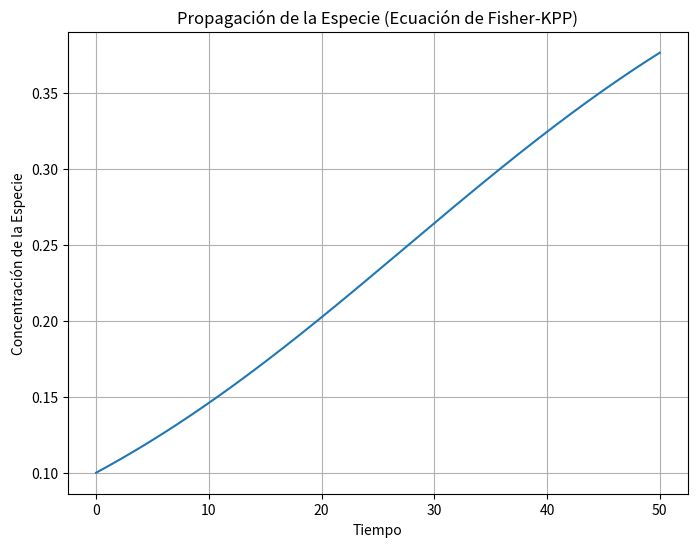

Source code (Python):
import numpy as np
from scipy.integrate import solve_ivp
import matplotlib.pyplot as plt

# Definir las ecuaciones de reacción-difusión (Ecuación de Fisher-KPP)
def fisher_kpp(t, u, Du, k):
    dudt = Du * u * (1 - u) - k * u
    return dudt

# Parámetros y condiciones iniciales
Du = 0.1  # Coeficiente de difusión
k = 0.05  # Tasa de reacción
u0 = 0.1  # Condición inicial de la especie

# Tiempo de integración
t_span = (0, 50)
t_eval = np.linspace(0, 50, 1000)

# Resolver las ecuaciones de reacción-difusión
sol = solve_ivp(fisher_kpp, t_span, [u0], args=(Du, k), t_eval=t_eval)

# Visualizar la solución
plt.figure(figsize=(8, 6))
plt.plot(sol.t, sol.y[0])
plt.xlabel('Tiempo')
plt.ylabel('Concentración de la Especie')
plt.title('Propagación de la Especie (Ecuación de Fisher-KPP)')
plt.grid(True)
plt.show()
